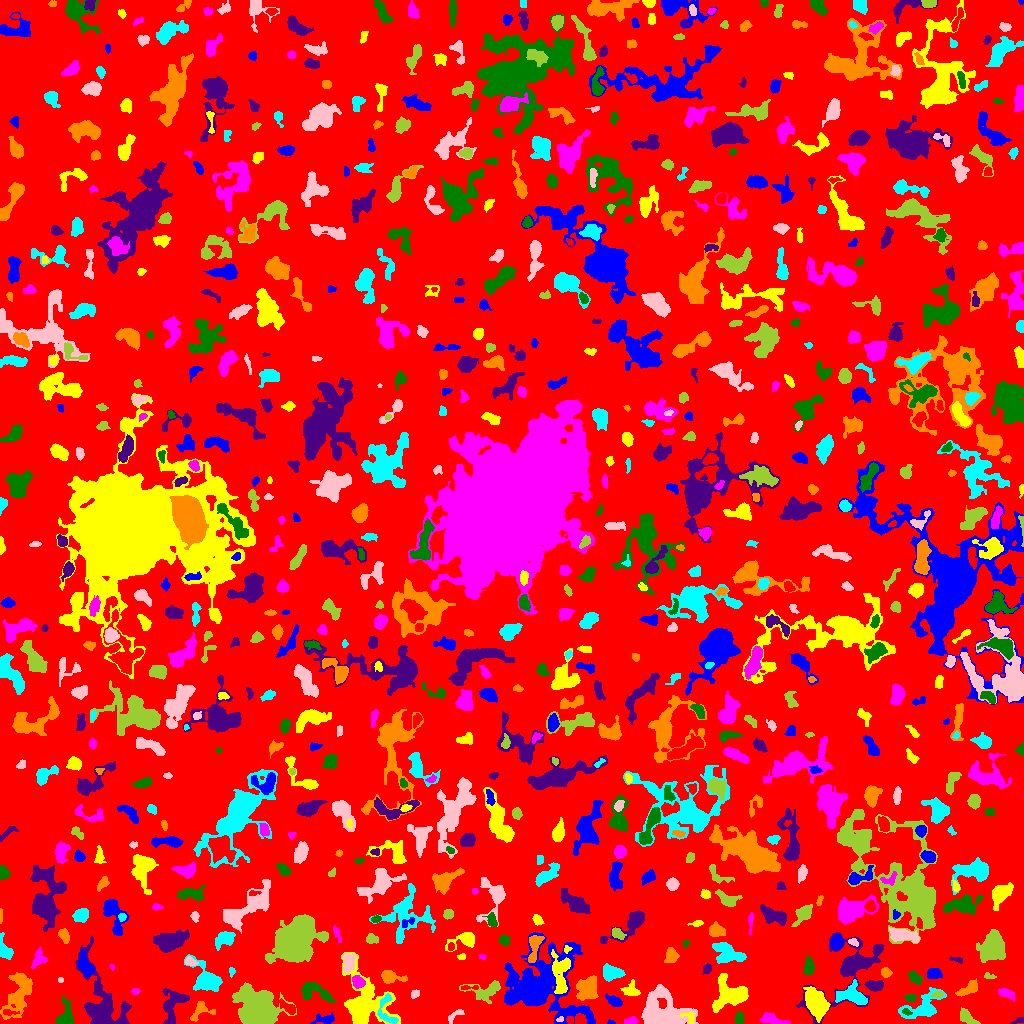

Data behind this chart, as committed beside it:
ID, X, Y, A, B, theta, total_flux, mu_max, mu_median, mu_mean, R_fwhm, R_e, R10, R90, x_start, x_end, y_start, y_end, area, greylevel
0, 517.2, 508.9, 297.6, 296.5, 1.373, 1097893, 9.0, 1.0, 1.452, 58.79, 226, 87.72, 369.8, 0, 1023, 0, 1023, 756259, 1.452
1, 610.7, 1.224, 2.09, 1.097, -0.1244, 76.0, 4.0, 2.0, 2.303, 2.877, 1.784, 0.5642, 2.764, 607, 615, 0, 4, 33, 6.303
2, 817.3, 20.14, 7.396, 4.38, -1.066, 2824, 14.0, 4.0, 4.972, 7.114, 6.979, 2.706, 11.35, 803, 830, 1, 37, 568, 8.972
3, 631, 2.719, 3.22, 1.736, 0.1704, 203.0, 5.0, 2.0, 2.256, 3.523, 3.038, 1.128, 4.583, 624, 638, 0, 7, 90, 6.256
4, 739.3, 5.252, 2.983, 2.134, 1.539, 246.0, 5.0, 2.0, 2.299, 3.568, 3.09, 1.128, 4.951, 735, 744, 0, 12, 107, 6.299
5, 1017, 2.384, 3.794, 1.318, 0.3719, 99.0, 5.0, 1.0, 1.597, 1.493, 2.394, 0.7979, 3.989, 1010, 1023, 0, 6, 62, 4.597
6, 18.52, 29.36, 12.11, 5.295, 1.229, 2226, 9.0, 3.0, 3.045, 6.628, 8.117, 2.932, 12.96, 0, 32, 4, 51, 731, 6.045
7, 386.4, 11.94, 9.195, 4.832, -1.348, 361.0, 3.0, 1.5, 1.517, 6.155, 4.983, 1.954, 7.59, 377, 398, 0, 30, 238, 7.517
8, 559.8, 4.066, 1.799, 1.275, 0.4495, 76.0, 4.0, 2.0, 2.054, 2.821, 1.871, 0.5642, 2.985, 556, 563, 2, 7, 37, 8.054
9, 255.9, 14.89, 9.449, 8.782, 0.2464, 9522, 26.0, 5.0, 6.687, 8.425, 9.837, 3.613, 16.93, 232, 296, 0, 41, 1424, 9.687
10, 7.95, 11.0, 2.771, 1.318, -0.1276, 60.0, 3.0, 1.0, 0.7895, 2.185, 1.954, 0.5642, 3.29, 3, 19, 8, 14, 76, 7.789
11, 324.3, 3.969, 5.839, 2.351, 0.08373, 388.0, 5.0, 2.0, 2.38, 4.82, 4.029, 1.493, 6.232, 310, 334, 0, 11, 163, 5.38
12, 689.7, 5.201, 3.866, 2.455, -0.773, 169.0, 4.0, 2.0, 1.76, 3.949, 2.985, 1.128, 4.886, 680, 694, 0, 11, 96, 7.76
13, 771, 3.8, 7.036, 2.178, -0.1844, 550.0, 7.0, 2.0, 2.644, 4.184, 4.184, 1.596, 6.933, 760, 790, 0, 11, 208, 5.644
14, 906.4, 11.66, 2.242, 1.491, -0.5255, 88.0, 3.0, 1.0, 1.544, 2.985, 2.257, 0.7979, 3.613, 902, 912, 8, 15, 57, 9.544
15, 124.1, 15.93, 1.784, 1.087, -1.562, 43.0, 3.0, 1.0, 0.9556, 1.871, 1.693, 0.5642, 2.764, 122, 127, 10, 20, 45, 6.956
16, 200.6, 12.15, 7.052, 4.406, 0.5125, 434.0, 4.0, 2.0, 2.067, 6.652, 4.618, 1.784, 7.247, 190, 215, 2, 22, 210, 5.067
17, 922.7, 15.69, 10.66, 5.377, 0.4609, 1675, 9.0, 3.0, 3.102, 6.077, 6.699, 2.523, 10.94, 898, 946, 5, 36, 540, 6.102
18, 454.5, 7.925, 5.479, 1.876, 0.6171, 160.0, 3.0, 1.0, 1.468, 3.785, 3.338, 1.262, 5.352, 448, 464, 0, 14, 109, 4.468
19, 967.2, 5.486, 5.659, 2.591, -0.6026, 455.0, 6.0, 3.0, 2.459, 5.557, 4.583, 1.693, 6.723, 960, 980, 0, 16, 185, 5.459
20, 288.5, 15.91, 5.073, 2.104, -0.5954, 300.0, 5.0, 2.0, 2.0, 3.868, 3.613, 1.382, 5.971, 280, 295, 9, 25, 150, 7.0
21, 578.8, 11.05, 8.273, 2.832, -0.3123, 309.0, 5.0, 2.0, 1.839, 3.656, 3.909, 1.493, 6.482, 567, 594, 0, 16, 168, 6.839
22, 730.1, 28.96, 8.664, 6.501, 0.256, 2719, 11.0, 3.0, 3.935, 7.356, 7.59, 2.877, 12.5, 712, 748, 11, 50, 691, 6.935
23, 1005, 30.33, 4.173, 2.031, -0.3273, 424.0, 7.0, 2.0, 2.924, 4.107, 3.478, 1.382, 5.67, 998, 1014, 22, 35, 145, 6.924
24, 64.72, 6.696, 6.42, 3.815, 1.34, 756.0, 7.0, 2.0, 2.69, 5.171, 4.853, 1.871, 8.019, 55, 73, 0, 29, 281, 5.69
25, 172.3, 17.91, 9.8, 5.21, 1.3, 1097, 7.0, 2.0, 2.406, 5.382, 6.747, 2.523, 10.4, 162, 189, 0, 35, 456, 5.406
26, 588.1, 34.79, 5.592, 4.679, 1.205, 1827, 10.0, 4.0, 4.259, 7.421, 6.129, 2.394, 9.788, 576, 598, 23, 48, 429, 8.259
27, 852.5, 27.84, 7.687, 4.779, -0.225, 1519, 9.0, 3.0, 3.696, 6.206, 6.308, 2.459, 10.03, 835, 867, 19, 44, 411, 7.696
28, 414.8, 30.29, 2.051, 1.548, 0.3679, 109.0, 4.0, 1.0, 1.557, 3.29, 2.257, 0.7979, 3.656, 411, 419, 25, 34, 70, 5.557
29, 486.5, 33.32, 9.758, 4.647, 0.1171, 817.0, 9.0, 2.0, 2.22, 3.09, 5.557, 1.784, 9.441, 459, 500, 20, 43, 368, 5.22
30, 707.3, 32.61, 3.14, 2.315, -1.283, 560.0, 9.0, 3.0, 3.889, 4.26, 3.385, 1.382, 5.499, 702, 714, 25, 40, 144, 7.889
31, 614.1, 22.24, 4.235, 2.177, -0.4693, 354.0, 5.0, 2.0, 2.36, 4.618, 3.909, 1.493, 5.997, 605, 622, 17, 30, 150, 6.36
32, 362.5, 18.15, 11.75, 9.134, -1.382, 6904, 26.0, 3.0, 5.222, 7.506, 7.999, 3.038, 16.06, 341, 400, 0, 71, 1322, 8.222
33, 135.3, 32.3, 1.96, 1.403, 0.1788, 77.0, 4.0, 1.0, 1.4, 2.706, 2.111, 0.5642, 3.385, 131, 140, 28, 35, 55, 5.4
34, 910.8, 25.78, 2.708, 1.923, -0.1688, 158.0, 4.0, 2.0, 1.904, 3.949, 2.821, 0.9772, 4.549, 904, 916, 22, 29, 83, 5.904
35, 101.1, 16.51, 18.49, 7.94, -1.299, 3889, 16.0, 2.0, 3.353, 5.293, 8.992, 3.038, 15.75, 75, 131, 0, 87, 1160, 6.353
36, 967.2, 33.92, 6.268, 2.278, 0.5274, 310.0, 4.0, 1.0, 1.49, 5.352, 4.222, 1.596, 6.817, 955, 977, 27, 45, 208, 5.49
37, 206.5, 43.57, 6.198, 5.051, -0.5106, 1446, 11.0, 2.0, 2.683, 5.232, 5.441, 2.034, 9.525, 184, 222, 32, 69, 539, 6.683
38, 660.1, 12.61, 12.38, 10, -0.08363, 3416, 11.0, 2.0, 2.925, 6.308, 9.591, 3.29, 16.07, 641, 698, 0, 39, 1168, 5.925
39, 937.9, 28.97, 2.343, 1.483, 0.0231, 114.0, 4.0, 1.0, 1.629, 3.241, 2.326, 0.7979, 3.827, 931, 943, 26, 33, 70, 8.629
40, 468, 35.74, 5.549, 0.8646, 0.01066, 61.0, 3.0, 1.0, 0.8841, 2.185, 2.111, 0.7979, 3.432, 461, 478, 34, 38, 69, 6.884
41, 511.4, 44.31, 2.805, 1.356, 1.379, 106.0, 4.0, 1.0, 1.514, 3.192, 2.394, 0.9772, 3.909, 509, 515, 39, 50, 70, 7.514
42, 631, 32.61, 3.959, 2.969, -0.1461, 424.0, 9.0, 2.0, 2.382, 2.764, 3.613, 1.262, 6.103, 620, 640, 28, 44, 178, 6.382
43, 357.3, 41.85, 3.028, 2.402, -1.025, 517.0, 8.0, 3.0, 3.615, 4.72, 3.385, 1.382, 5.47, 352, 365, 35, 48, 143, 10.62
44, 314.2, 31.57, 8.962, 4.224, -0.2446, 829.0, 5.0, 2.0, 2.29, 7.047, 5.809, 2.257, 8.992, 301, 335, 21, 42, 362, 6.29
45, 875, 37.75, 3.865, 2.238, 0.02469, 358.0, 5.0, 2.0, 2.023, 4.37, 3.613, 1.493, 5.836, 864, 883, 32, 43, 177, 7.023
46, 389.6, 45.83, 5.463, 2.55, -0.1228, 352.0, 5.0, 1.0, 1.551, 4.442, 3.656, 1.493, 6.129, 381, 407, 40, 53, 227, 5.551
47, 612.2, 50.26, 4.828, 3.187, -0.03669, 1137, 10.0, 4.0, 4.211, 6.129, 4.853, 1.954, 7.632, 603, 625, 42, 60, 270, 8.211
48, 60.62, 43.5, 1.452, 1.118, 0.0, 32.0, 2.0, 1.0, 1.0, 2.764, 1.493, 0.5642, 2.523, 58, 63, 41, 46, 32, 6.0
49, 988.7, 47.22, 2.963, 1.385, -0.1577, 119.0, 5.0, 2.0, 1.951, 2.459, 2.326, 0.7979, 3.909, 984, 996, 45, 51, 61, 6.951
50, 784.5, 49.88, 9.002, 3.271, -1.229, 713.0, 5.0, 2.0, 2.263, 6.05, 5.614, 2.257, 8.74, 776, 794, 34, 65, 315, 5.263
51, 933.6, 50.16, 3.279, 2.497, -0.02855, 325.0, 5.0, 2.0, 2.138, 4.146, 3.523, 1.382, 5.726, 927, 942, 45, 55, 152, 6.138
52, 560.6, 48.47, 11.68, 4.229, -1.537, 1421, 9.0, 3.0, 2.992, 5.078, 6.58, 2.394, 10.72, 551, 570, 30, 74, 475, 8.992
53, 111.9, 56.33, 1.612, 1.087, -1.145, 30.0, 3.0, 1.0, 1.034, 1.262, 1.596, 0.0, 2.523, 109, 114, 53, 59, 29, 5.034
54, 915, 45.43, 3.716, 2.225, -0.7533, 369.0, 6.0, 2.0, 2.636, 4.514, 3.523, 1.382, 5.67, 908, 922, 38, 53, 140, 5.636
55, 706.6, 54.16, 2.513, 1.825, 1.096, 145.0, 4.0, 2.0, 1.768, 3.7, 2.706, 0.9772, 4.37, 703, 711, 49, 60, 82, 5.768
56, 885.8, 51.1, 2.451, 2.209, -0.5481, 277.0, 6.0, 3.0, 2.885, 4.26, 3.038, 1.128, 4.652, 881, 892, 46, 56, 96, 7.885
57, 231.9, 51.95, 2.196, 1.569, -1.565, 98.0, 4.0, 2.0, 1.885, 3.141, 2.185, 0.7979, 3.523, 229, 235, 46, 56, 52, 4.885
58, 190.4, 61.51, 2.889, 1.758, -0.4571, 104.0, 3.0, 1.0, 1.13, 3.192, 2.764, 0.9772, 4.297, 185, 198, 58, 67, 92, 6.13
59, 295.3, 83.42, 11.24, 8.672, 0.8251, 16621, 30.0, 7.0, 9.254, 11.01, 11.52, 4.37, 19.53, 265, 328, 60, 109, 1796, 11.25
... 797 more rows
